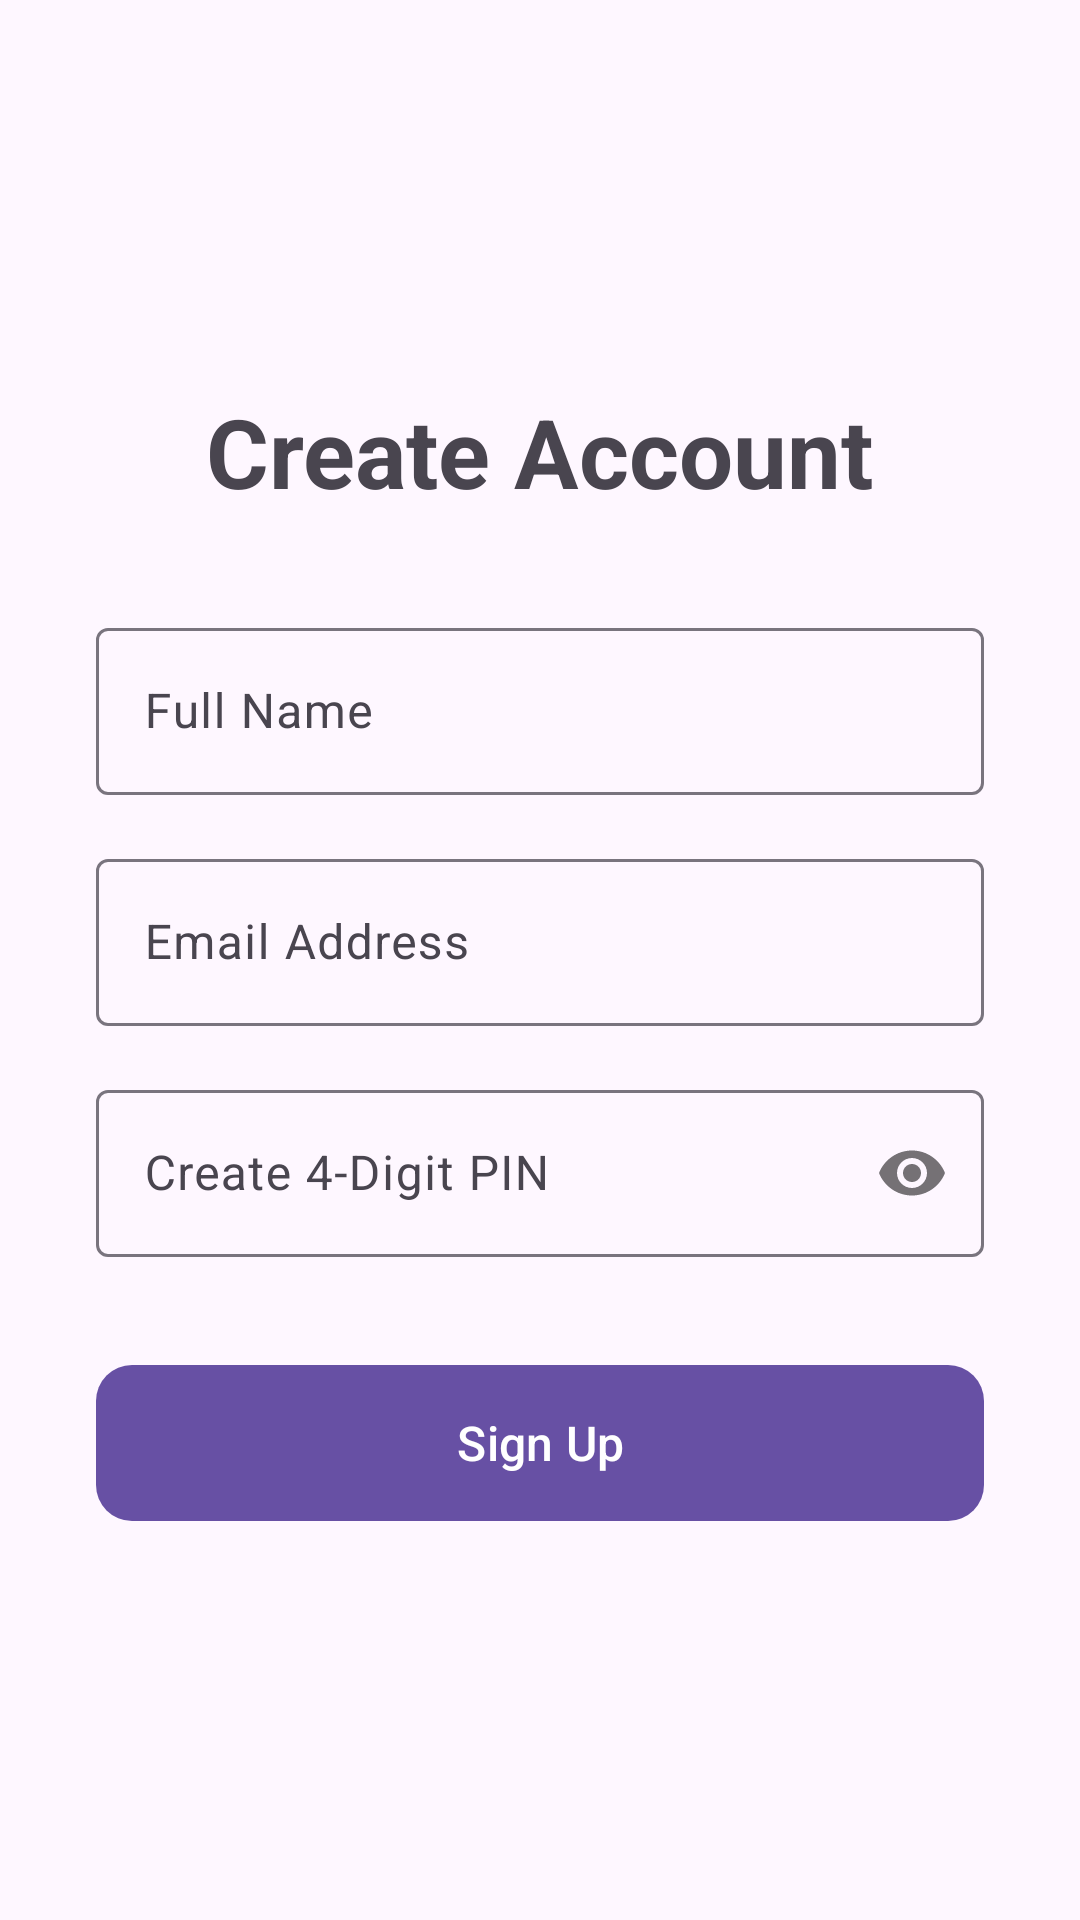

This screen was rendered from an Android layout file. Write that file and the resources it references.
<!-- AndroidManifest.xml: application theme Theme.HealthSystem -->
<!-- res/layout/fragment_register.xml -->
<?xml version="1.0" encoding="utf-8"?>
<LinearLayout xmlns:android="http://schemas.android.com/apk/res/android"
    xmlns:app="http://schemas.android.com/apk/res-auto"
    android:layout_width="match_parent"
    android:layout_height="match_parent"
    android:orientation="vertical"
    android:gravity="center"
    android:padding="32dp">

    <TextView
        android:layout_width="wrap_content"
        android:layout_height="wrap_content"
        android:text="Create Account"
        android:textSize="32sp"
        android:textStyle="bold"
        android:layout_marginBottom="32dp"/>

    <com.google.android.material.textfield.TextInputLayout
        android:layout_width="match_parent"
        android:layout_height="wrap_content"
        android:layout_marginBottom="16dp">

        <com.google.android.material.textfield.TextInputEditText
            android:id="@+id/etName"
            android:layout_width="match_parent"
            android:layout_height="wrap_content"
            android:hint="Full Name"
            android:inputType="textPersonName"/>
    </com.google.android.material.textfield.TextInputLayout>

    <com.google.android.material.textfield.TextInputLayout
        android:layout_width="match_parent"
        android:layout_height="wrap_content"
        android:layout_marginBottom="16dp">

        <com.google.android.material.textfield.TextInputEditText
            android:id="@+id/etEmail"
            android:layout_width="match_parent"
            android:layout_height="wrap_content"
            android:hint="Email Address"
            android:inputType="textEmailAddress"/>
    </com.google.android.material.textfield.TextInputLayout>

    <com.google.android.material.textfield.TextInputLayout
        android:layout_width="match_parent"
        android:layout_height="wrap_content"
        android:layout_marginBottom="32dp"
        app:passwordToggleEnabled="true">

        <com.google.android.material.textfield.TextInputEditText
            android:id="@+id/etPin"
            android:layout_width="match_parent"
            android:layout_height="wrap_content"
            android:hint="Create 4-Digit PIN"
            android:inputType="numberPassword"/>
    </com.google.android.material.textfield.TextInputLayout>

    <com.google.android.material.button.MaterialButton
        android:id="@+id/btnRegisterSubmit"
        android:layout_width="match_parent"
        android:layout_height="60dp"
        android:text="Sign Up"
        app:cornerRadius="12dp"
        android:textSize="16sp"/>
</LinearLayout>
<!-- resources referenced by this layout -->
<resources>
  <style name="Theme.HealthSystem" parent="Base.Theme.HealthSystem" />
  <style name="Base.Theme.HealthSystem" parent="Theme.Material3.DayNight.NoActionBar">
          
          
      </style>
</resources>
